Image classification data set "cadmnist" (Shrek4/cad-dataset on GitHub). Class labels (5): bearings, bolts, nuts, seals, washers.

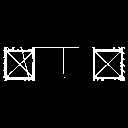
Label: bearings

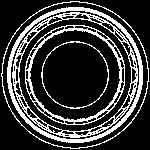
Label: bearings

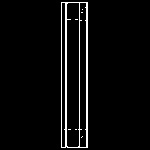
Label: seals

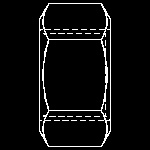
Label: nuts

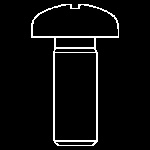
Label: bolts

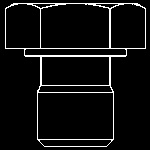
Label: bolts
